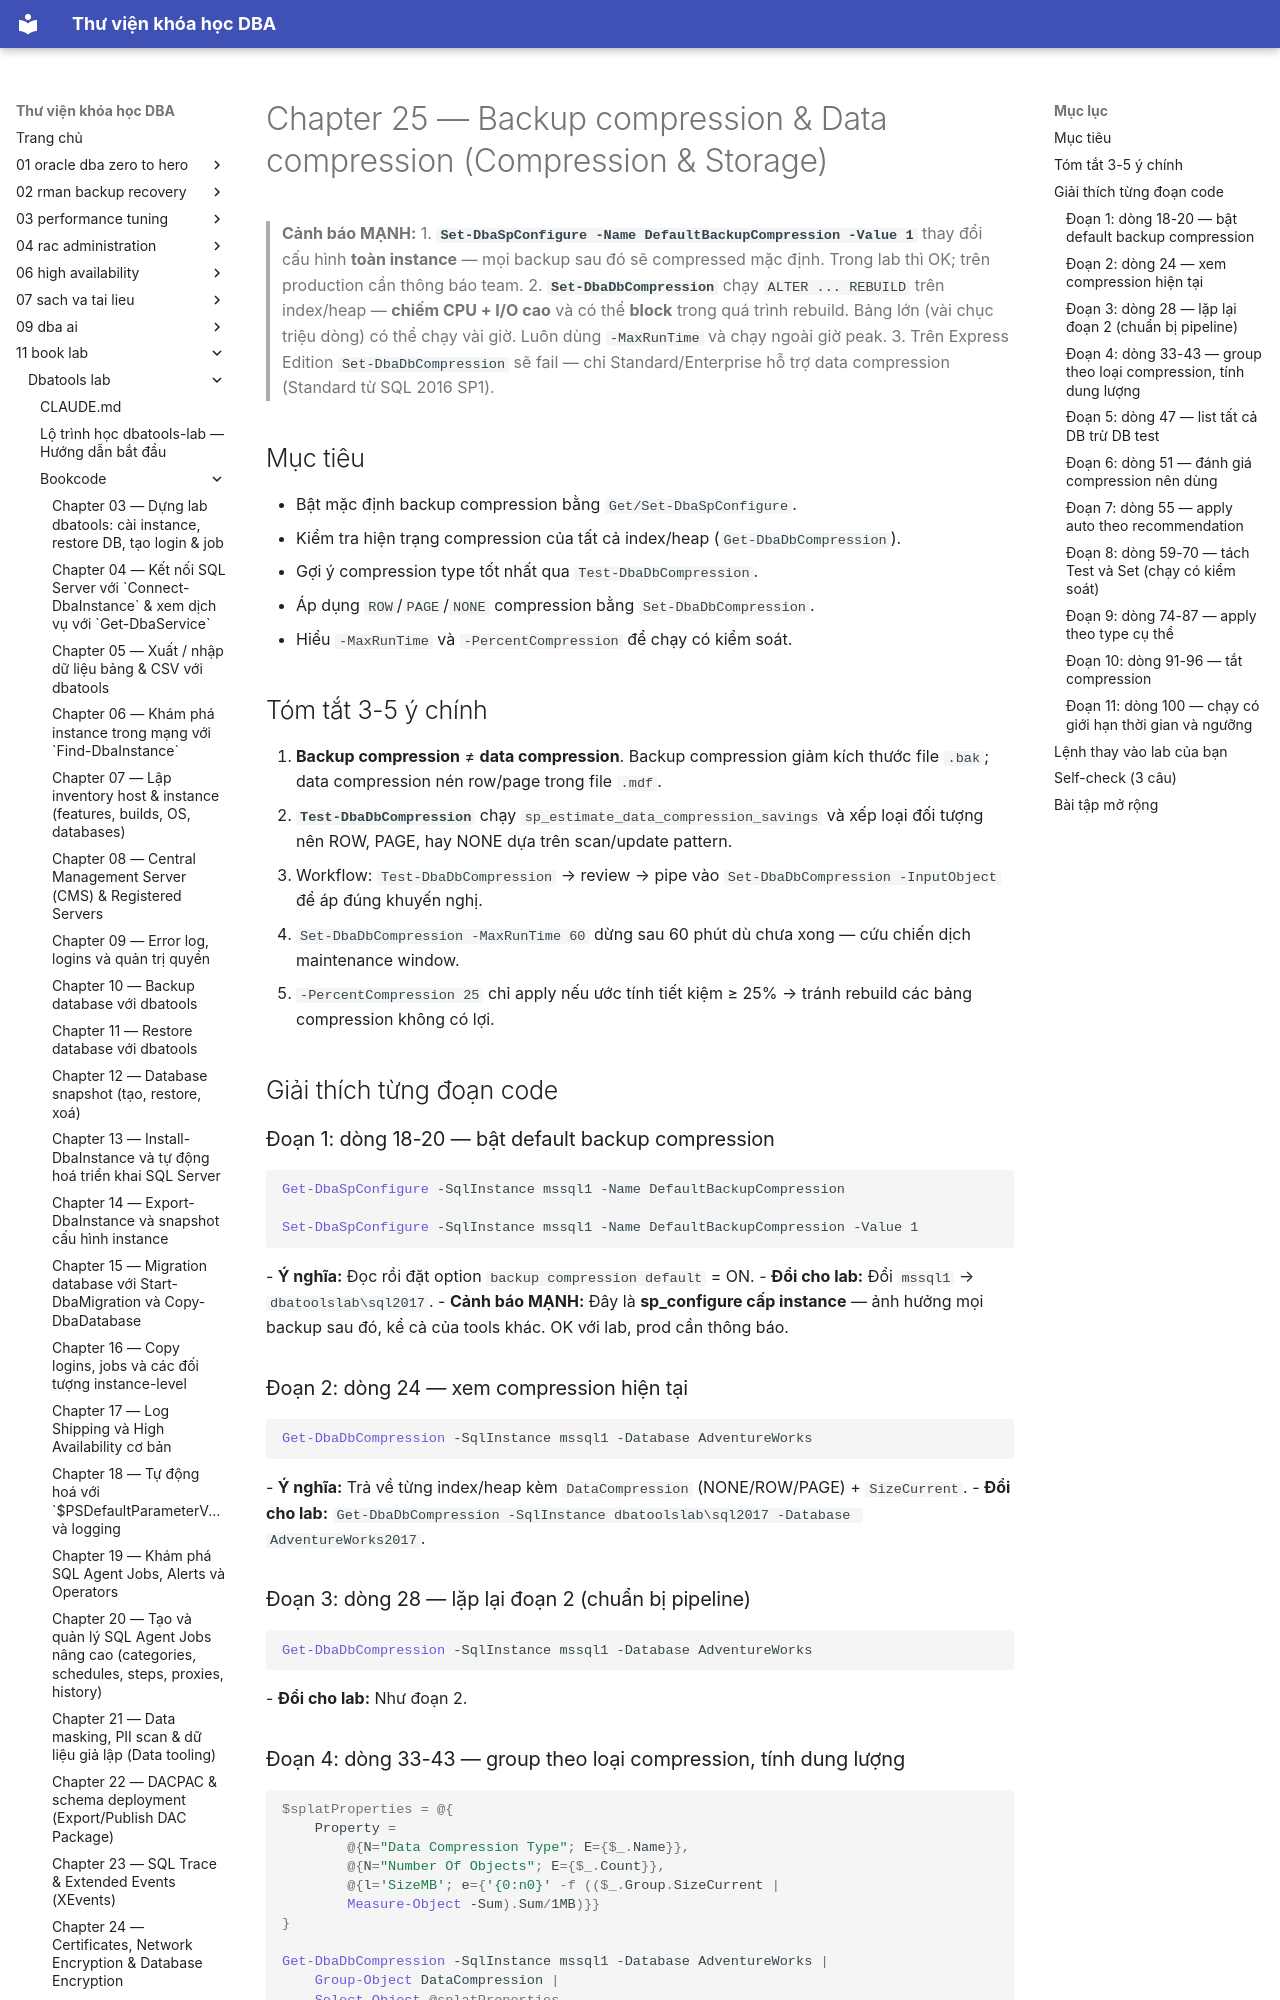

repository: quochuyag/MkDocs_local · page: 11-book-lab/dbatools-lab/bookcode/chapter25-notes/index.html · generator: mkdocs

---
title: Chapter 25 — Backup compression & Data compression (Compression & Storage)
course: 11-book-lab
source: book_lab/dbatools-lab/bookcode/chapter25.notes.md
---

# Chapter 25 — Backup compression & Data compression (Compression & Storage)

> **Cảnh báo MẠNH:**
> 1. **`Set-DbaSpConfigure -Name DefaultBackupCompression -Value 1`** thay đổi cấu hình **toàn instance** — mọi backup sau đó sẽ compressed mặc định. Trong lab thì OK; trên production cần thông báo team.
> 2. **`Set-DbaDbCompression`** chạy `ALTER ... REBUILD` trên index/heap — **chiếm CPU + I/O cao** và có thể **block** trong quá trình rebuild. Bảng lớn (vài chục triệu dòng) có thể chạy vài giờ. Luôn dùng `-MaxRunTime` và chạy ngoài giờ peak.
> 3. Trên Express Edition `Set-DbaDbCompression` sẽ fail — chỉ Standard/Enterprise hỗ trợ data compression (Standard từ SQL 2016 SP1).

## Mục tiêu
- Bật mặc định backup compression bằng `Get/Set-DbaSpConfigure`.
- Kiểm tra hiện trạng compression của tất cả index/heap (`Get-DbaDbCompression`).
- Gợi ý compression type tốt nhất qua `Test-DbaDbCompression`.
- Áp dụng `ROW`/`PAGE`/`NONE` compression bằng `Set-DbaDbCompression`.
- Hiểu `-MaxRunTime` và `-PercentCompression` để chạy có kiểm soát.

## Tóm tắt 3-5 ý chính
1. **Backup compression** ≠ **data compression**. Backup compression giảm kích thước file `.bak`; data compression nén row/page trong file `.mdf`.
2. **`Test-DbaDbCompression`** chạy `sp_estimate_data_compression_savings` và xếp loại đối tượng nên ROW, PAGE, hay NONE dựa trên scan/update pattern.
3. Workflow: `Test-DbaDbCompression` → review → pipe vào `Set-DbaDbCompression -InputObject` để áp đúng khuyến nghị.
4. `Set-DbaDbCompression -MaxRunTime 60` dừng sau 60 phút dù chưa xong — cứu chiến dịch maintenance window.
5. `-PercentCompression 25` chỉ apply nếu ước tính tiết kiệm ≥ 25% → tránh rebuild các bảng compression không có lợi.

## Giải thích từng đoạn code

### Đoạn 1: dòng 18-20 — bật default backup compression
```powershell
Get-DbaSpConfigure -SqlInstance mssql1 -Name DefaultBackupCompression

Set-DbaSpConfigure -SqlInstance mssql1 -Name DefaultBackupCompression -Value 1
```
- **Ý nghĩa:** Đọc rồi đặt option `backup compression default` = ON.
- **Đổi cho lab:** Đổi `mssql1` → `dbatoolslab\sql2017`.
- **Cảnh báo MẠNH:** Đây là **sp_configure cấp instance** — ảnh hưởng mọi backup sau đó, kể cả của tools khác. OK với lab, prod cần thông báo.

### Đoạn 2: dòng 24 — xem compression hiện tại
```powershell
Get-DbaDbCompression -SqlInstance mssql1 -Database AdventureWorks
```
- **Ý nghĩa:** Trả về từng index/heap kèm `DataCompression` (NONE/ROW/PAGE) + `SizeCurrent`.
- **Đổi cho lab:** `Get-DbaDbCompression -SqlInstance dbatoolslab\sql2017 -Database AdventureWorks2017`.

### Đoạn 3: dòng 28 — lặp lại đoạn 2 (chuẩn bị pipeline)
```powershell
Get-DbaDbCompression -SqlInstance mssql1 -Database AdventureWorks
```
- **Đổi cho lab:** Như đoạn 2.
